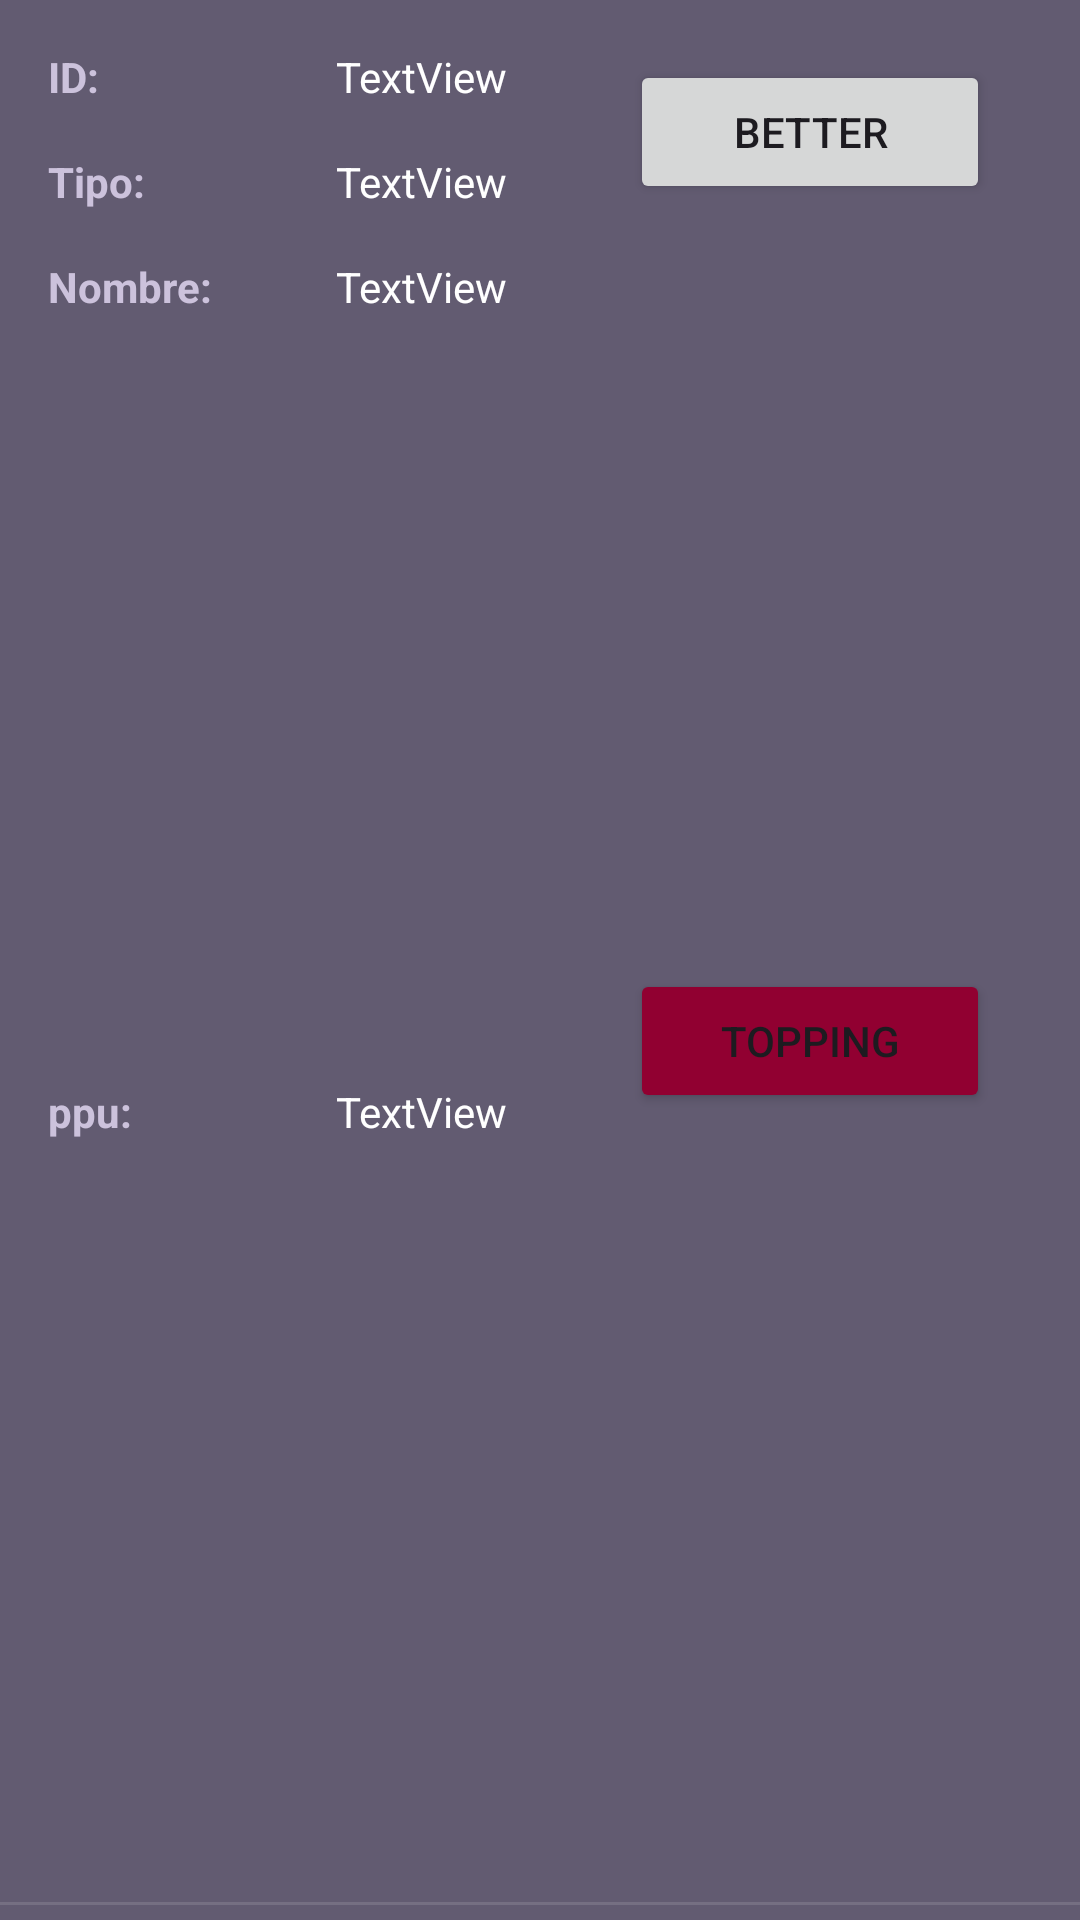

Android layout source for this screen:
<!-- AndroidManifest.xml: application theme Theme.Application -->
<!-- res/layout/fragment_item_donuts.xml -->
<?xml version="1.0" encoding="utf-8"?>
<androidx.constraintlayout.widget.ConstraintLayout xmlns:android="http://schemas.android.com/apk/res/android"
    xmlns:tools="http://schemas.android.com/tools"
    android:layout_width="wrap_content"
    android:layout_height="wrap_content"
    xmlns:app="http://schemas.android.com/apk/res-auto"
    tools:context=".ItemDonutsFragment"
    android:background="#625b71">


    <TextView
        android:id="@+id/textViewId"
        android:layout_width="80dp"
        android:layout_height="wrap_content"
        android:layout_marginStart="16dp"
        android:layout_marginTop="16dp"
        android:text="ID:"
        android:textStyle="bold"
        android:textColor="#ccc2dc"
        app:layout_constraintStart_toStartOf="parent"
        app:layout_constraintTop_toTopOf="parent" />

    <TextView
        android:id="@+id/textViewType"
        android:layout_width="80dp"
        android:layout_height="wrap_content"
        android:layout_below="@id/textViewId"
        android:layout_marginStart="16dp"
        android:layout_marginTop="16dp"
        android:text="Tipo:"
        android:textStyle="bold"
        android:textColor="#ccc2dc"
        app:layout_constraintStart_toStartOf="parent"
        app:layout_constraintTop_toBottomOf="@+id/textViewId" />

    <TextView
        android:id="@+id/textView"
        android:layout_width="80dp"
        android:layout_height="wrap_content"
        android:layout_marginStart="16dp"
        android:layout_marginTop="16dp"
        android:textStyle="bold"
        android:textColor="#ccc2dc"
        android:text="Nombre:"
        app:layout_constraintStart_toStartOf="parent"
        app:layout_constraintTop_toBottomOf="@+id/textViewType" />

    <TextView
        android:id="@+id/textView3"
        android:layout_width="80dp"
        android:layout_height="wrap_content"
        android:layout_marginStart="16dp"
        android:layout_marginTop="16dp"
        android:layout_marginBottom="20dp"
        android:text="ppu:"
        android:textColor="#ccc2dc"
        android:textStyle="bold"
        app:layout_constraintBottom_toBottomOf="parent"
        app:layout_constraintStart_toStartOf="parent"
        app:layout_constraintTop_toBottomOf="@+id/textView" />

    <TextView
        android:id="@+id/tv_id"
        android:layout_width="110dp"
        android:layout_height="wrap_content"
        android:layout_marginStart="16dp"
        android:layout_marginTop="16dp"
        android:text="TextView"
        app:layout_constraintStart_toEndOf="@+id/textViewId"
        app:layout_constraintTop_toTopOf="parent"
        android:textColor="#fff"/>

    <TextView
        android:id="@+id/tv_tipo"
        android:layout_width="110dp"
        android:layout_height="wrap_content"
        android:layout_marginStart="16dp"
        android:layout_marginTop="16dp"
        android:text="TextView"
        android:textColor="#fff"
        app:layout_constraintStart_toEndOf="@+id/textViewType"
        app:layout_constraintTop_toBottomOf="@+id/tv_id" />

    <TextView
        android:id="@+id/tv_nombre"
        android:layout_width="110dp"
        android:layout_height="wrap_content"
        android:layout_marginStart="16dp"
        android:layout_marginTop="16dp"
        android:text="TextView"
        android:textColor="#fff"
        app:layout_constraintStart_toEndOf="@+id/textView"
        app:layout_constraintTop_toBottomOf="@+id/tv_tipo" />

    <TextView
        android:id="@+id/tv_ppu"
        android:layout_width="110dp"
        android:layout_height="wrap_content"
        android:layout_marginStart="16dp"
        android:layout_marginTop="16dp"
        android:layout_marginBottom="20dp"
        android:text="TextView"
        android:textColor="#fff"
        app:layout_constraintBottom_toBottomOf="parent"
        app:layout_constraintStart_toEndOf="@+id/textView3"
        app:layout_constraintTop_toBottomOf="@+id/tv_nombre" />

    <Button
        android:id="@+id/button"
        android:layout_width="120dp"
        android:layout_height="wrap_content"
        android:layout_marginStart="180dp"
        android:layout_marginTop="20dp"
        android:text="Better"
        app:layout_constraintEnd_toEndOf="parent"
        app:layout_constraintStart_toStartOf="parent"
        app:layout_constraintTop_toTopOf="parent" />

    <Button
        android:id="@+id/btn_topping"
        android:layout_width="120dp"
        android:layout_height="wrap_content"
        android:layout_marginStart="180dp"
        android:layout_marginTop="16dp"
        android:layout_marginBottom="30dp"
        android:backgroundTint="@color/md_theme_dark_tertiaryContainer"
        android:text="Topping"
        app:layout_constraintBottom_toBottomOf="parent"
        app:layout_constraintEnd_toEndOf="parent"
        app:layout_constraintStart_toStartOf="parent"
        app:layout_constraintTop_toBottomOf="@+id/button" />

    <View
        android:id="@+id/divider3"
        android:layout_width="409dp"
        android:layout_height="1dp"
        android:layout_marginStart="1dp"
        android:layout_marginEnd="1dp"
        android:layout_marginBottom="5dp"
        android:background="?android:attr/listDivider"
        android:backgroundTint="#FFF"
        app:layout_constraintBottom_toBottomOf="parent"
        app:layout_constraintEnd_toEndOf="parent"
        app:layout_constraintStart_toStartOf="parent" />


</androidx.constraintlayout.widget.ConstraintLayout>
<!-- resources referenced by this layout -->
<resources>
  <color name="md_theme_dark_tertiaryContainer">#910031</color>
  <style name="Theme.Application" parent="Base.Theme.Application" />
  <style name="Base.Theme.Application" parent="Theme.Material3.Light.NoActionBar">
          <item name="colorPrimary">@color/md_theme_light_primary</item>
          <item name="colorOnPrimary">@color/md_theme_light_onPrimary</item>
          <item name="colorPrimaryContainer">@color/md_theme_light_primaryContainer</item>
          <item name="colorOnPrimaryContainer">@color/md_theme_light_onPrimaryContainer</item>
          <item name="colorSecondary">@color/md_theme_light_secondary</item>
          <item name="colorOnSecondary">@color/md_theme_light_onSecondary</item>
          <item name="colorSecondaryContainer">@color/md_theme_light_secondaryContainer</item>
          <item name="colorOnSecondaryContainer">@color/md_theme_light_onSecondaryContainer</item>
          <item name="colorTertiary">@color/md_theme_light_tertiary</item>
          <item name="colorOnTertiary">@color/md_theme_light_onTertiary</item>
          <item name="colorTertiaryContainer">@color/md_theme_light_tertiaryContainer</item>
          <item name="colorOnTertiaryContainer">@color/md_theme_light_onTertiaryContainer</item>
          <item name="colorError">@color/md_theme_light_error</item>
          <item name="colorOnError">@color/md_theme_light_onError</item>
          <item name="colorErrorContainer">@color/md_theme_light_errorContainer</item>
          <item name="colorOnErrorContainer">@color/md_theme_light_onErrorContainer</item>
          <item name="colorOutline">@color/md_theme_light_outline</item>
          <item name="android:colorBackground">@color/md_theme_light_background</item>
          <item name="colorOnBackground">@color/md_theme_light_onBackground</item>
          <item name="colorSurface">@color/md_theme_light_surface</item>
          <item name="colorOnSurface">@color/md_theme_light_onSurface</item>
          <item name="colorSurfaceVariant">@color/md_theme_light_surfaceVariant</item>
          <item name="colorOnSurfaceVariant">@color/md_theme_light_onSurfaceVariant</item>
          <item name="colorSurfaceInverse">@color/md_theme_light_inverseSurface</item>
          <item name="colorOnSurfaceInverse">@color/md_theme_light_inverseOnSurface</item>
          <item name="colorPrimaryInverse">@color/md_theme_light_inversePrimary</item>
      </style>
  <color name="md_theme_light_primary">#0061A6</color>
  <color name="md_theme_light_onPrimary">#FFFFFF</color>
  <color name="md_theme_light_primaryContainer">#D2E4FF</color>
  <color name="md_theme_light_onPrimaryContainer">#001C37</color>
  <color name="md_theme_light_secondary">#3B5BA9</color>
  <color name="md_theme_light_onSecondary">#FFFFFF</color>
  <color name="md_theme_light_secondaryContainer">#DAE2FF</color>
  <color name="md_theme_light_onSecondaryContainer">#001848</color>
  <color name="md_theme_light_tertiary">#BD0043</color>
  <color name="md_theme_light_onTertiary">#FFFFFF</color>
  <color name="md_theme_light_tertiaryContainer">#FFD9DC</color>
  <color name="md_theme_light_onTertiaryContainer">#400011</color>
  <color name="md_theme_light_error">#BA1A1A</color>
  <color name="md_theme_light_onError">#FFFFFF</color>
  <color name="md_theme_light_errorContainer">#FFDAD6</color>
  <color name="md_theme_light_onErrorContainer">#410002</color>
  <color name="md_theme_light_outline">#73777F</color>
  <color name="md_theme_light_background">#F8FDFF</color>
  <color name="md_theme_light_onBackground">#001F25</color>
  <color name="md_theme_light_surface">#F8FDFF</color>
  <color name="md_theme_light_onSurface">#001F25</color>
  <color name="md_theme_light_surfaceVariant">#DFE2EB</color>
  <color name="md_theme_light_onSurfaceVariant">#43474E</color>
  <color name="md_theme_light_inverseSurface">#00363F</color>
  <color name="md_theme_light_inverseOnSurface">#D6F6FF</color>
  <color name="md_theme_light_inversePrimary">#A0C9FF</color>
</resources>
